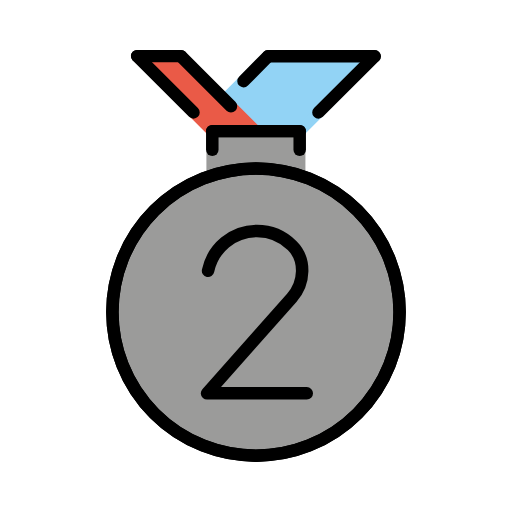
t = 0.00 s
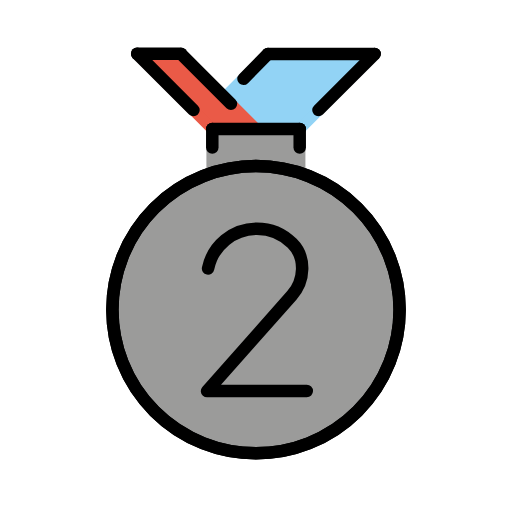
t = 0.48 s
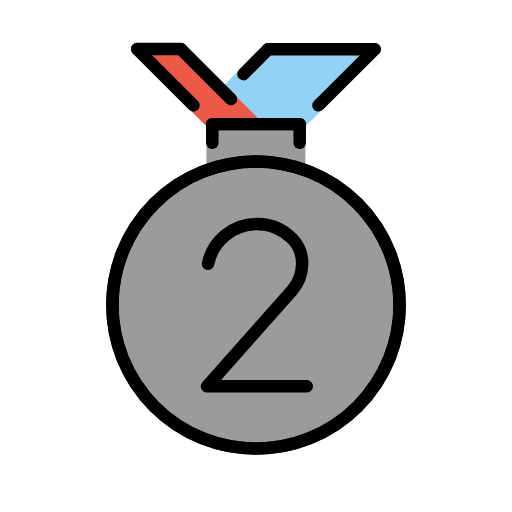
t = 1.43 s
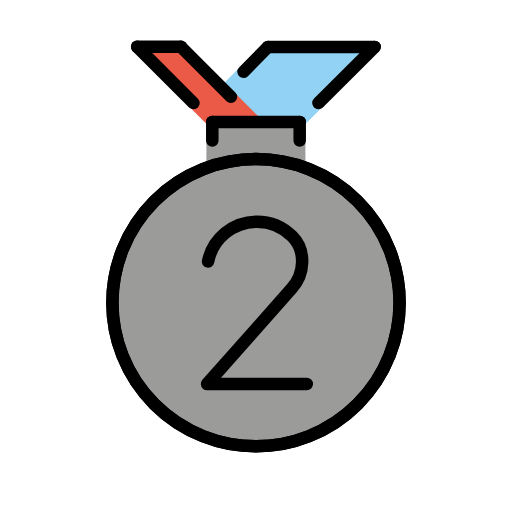
t = 1.90 s
t = 2.38 s: frame unchanged from t = 1.43 s, image omitted
t = 3.33 s: frame unchanged from t = 0.48 s, image omitted

The animated SVG that drew these frames (rendered in a browser with its animation timeline set to each time). Animation: 1 SMIL element (animateTransform=1); one cycle of 3.80 s, repeats indefinitely.

<?xml version='1.0' encoding='utf-8'?>
<svg xmlns="http://www.w3.org/2000/svg" id="emoji" viewBox="-5 -5 82 82" width="200" height="200" role="img">
  <title>OpenMoji: 2nd place medal</title><g><g id="color">
    <polyline fill="#9b9b9a" stroke="none" points="28.0567,22.4271 28.0567,17 43.915,17 43.915,22.4271" />
    <polyline fill="#92d3f5" stroke="#92d3f5" stroke-linecap="round" stroke-linejoin="round" stroke-miterlimit="10" stroke-width="1.8" points="54.9988,4.0221 43,16.0208 36,16.0208 30.9584,10.9792 37.9207,4.0169 54.9988,4.0169" />
    <polyline fill="#ea5a47" stroke="#ea5a47" stroke-linecap="round" stroke-linejoin="round" stroke-miterlimit="10" stroke-width="1.8" points="23.9831,4.0039 36,16.0208 29,16.0208 16.9675,3.9883 23.9831,3.9883" />
    <circle cx="36" cy="44.9746" r="23" fill="#9b9b9a" stroke="none" stroke-linecap="round" stroke-linejoin="round" stroke-miterlimit="10" stroke-width="2" />
  </g>
  <g id="hair" />
  <g id="skin" />
  <g id="skin-shadow" />
  <g id="line">
    <circle cx="36" cy="44.9746" r="23" fill="none" stroke="#000000" stroke-miterlimit="10" stroke-width="2" />
    <circle cx="36" cy="44.9746" r="23" fill="none" stroke="#000000" stroke-linecap="round" stroke-linejoin="round" stroke-miterlimit="10" stroke-width="2" />
    <line x1="29" x2="29" y1="19" y2="16.0208" fill="none" stroke="#000000" stroke-linecap="round" stroke-linejoin="round" stroke-miterlimit="10" stroke-width="2" />
    <line x1="43" x2="43" y1="19" y2="16.0208" fill="none" stroke="#000000" stroke-linecap="round" stroke-linejoin="round" stroke-miterlimit="10" stroke-width="2" />
    <line x1="29" x2="43" y1="16.0208" y2="16.0208" fill="none" stroke="#000000" stroke-linecap="round" stroke-linejoin="round" stroke-miterlimit="10" stroke-width="2" />
    <line x1="25.9896" x2="16.9675" y1="13.0104" y2="3.9883" fill="none" stroke="#000000" stroke-linecap="round" stroke-linejoin="round" stroke-miterlimit="10" stroke-width="2" />
    <line x1="31.9896" x2="23.9831" y1="12.0104" y2="4.0039" fill="none" stroke="#000000" stroke-linecap="round" stroke-linejoin="round" stroke-miterlimit="10" stroke-width="2" />
    <line x1="34" x2="37.9207" y1="8" y2="4.0169" fill="none" stroke="#000000" stroke-linecap="round" stroke-linejoin="round" stroke-miterlimit="10" stroke-width="2" />
    <line x1="46" x2="54.9988" y1="13" y2="4.0221" fill="none" stroke="#000000" stroke-linecap="round" stroke-linejoin="round" stroke-miterlimit="10" stroke-width="2" />
    <line x1="16.9675" x2="23.9831" y1="3.9883" y2="3.9883" fill="none" stroke="#000000" stroke-linecap="round" stroke-linejoin="round" stroke-miterlimit="10" stroke-width="2" />
    <line x1="37.9207" x2="54.9988" y1="4.0169" y2="4.0169" fill="none" stroke="#000000" stroke-linecap="round" stroke-linejoin="round" stroke-miterlimit="10" stroke-width="2" />
    <path fill="none" stroke="#000000" stroke-linecap="round" stroke-linejoin="round" stroke-miterlimit="10" stroke-width="2" d="M28.3219,38.3771C29.0666,34.7378,32.2865,32,36.146,32l0,0c2.2052,0,4.202,0.894,5.6472,2.3393 c2.2483,2.2483,2.0406,5.9841-0.0687,8.3627L28.1595,58h15.9729" />
  </g>
<animateTransform attributeName="transform" type="translate" values="0 0;0 -1.5;0 0" dur="3.8s" repeatCount="indefinite" /></g></svg>
